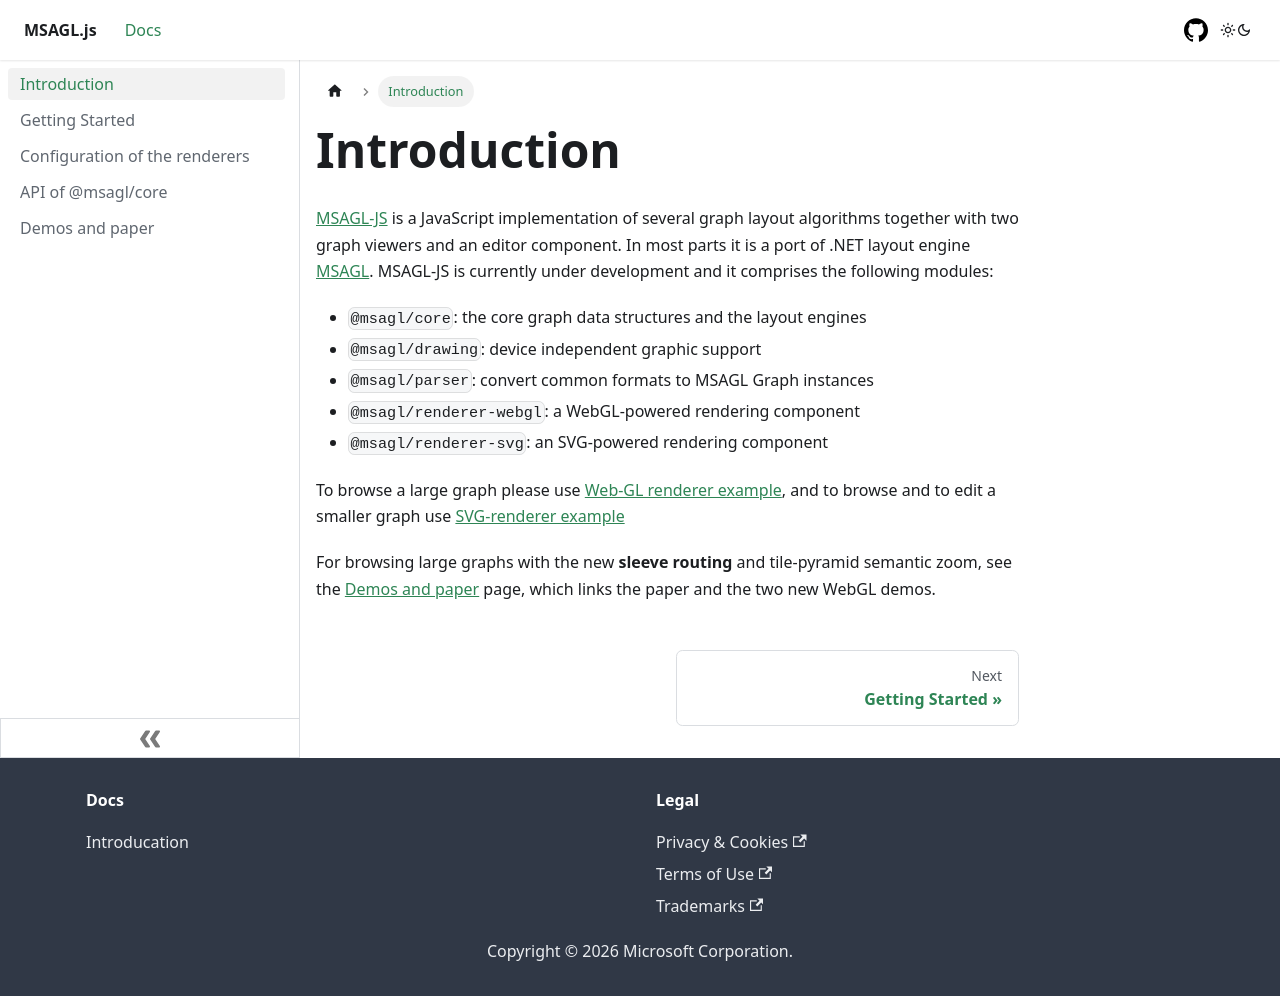

repository: microsoft/msagljs · page: docs/intro/index.html · generator: docusaurus

---
sidebar_position: 1
---

# Introduction

[MSAGL-JS](https://github.com/microsoft/msagljs) is a JavaScript implementation of several graph layout algorithms together with two graph viewers and an editor component. In most parts it is a port of .NET layout engine [MSAGL](https://github.com/microsoft/automatic-graph-layout). MSAGL-JS is currently under development and it comprises the following modules:

- `@msagl/core`: the core graph data structures and the layout engines
- `@msagl/drawing`: device independent graphic support
- `@msagl/parser`: convert common formats to MSAGL Graph instances
- `@msagl/renderer-webgl`: a WebGL-powered rendering component
- `@msagl/renderer-svg`: an SVG-powered rendering component

To browse a large graph please use [Web-GL renderer example](https://microsoft.github.io/msagljs/renderer-webgl/index.html),
and to browse and to edit a smaller graph use [SVG-renderer example](https://microsoft.github.io/msagljs/renderer-svg/index.html)

For browsing large graphs with the new **sleeve routing** and tile-pyramid semantic zoom, see the [Demos and paper](./demos.md) page, which links the paper and the two new WebGL demos.
